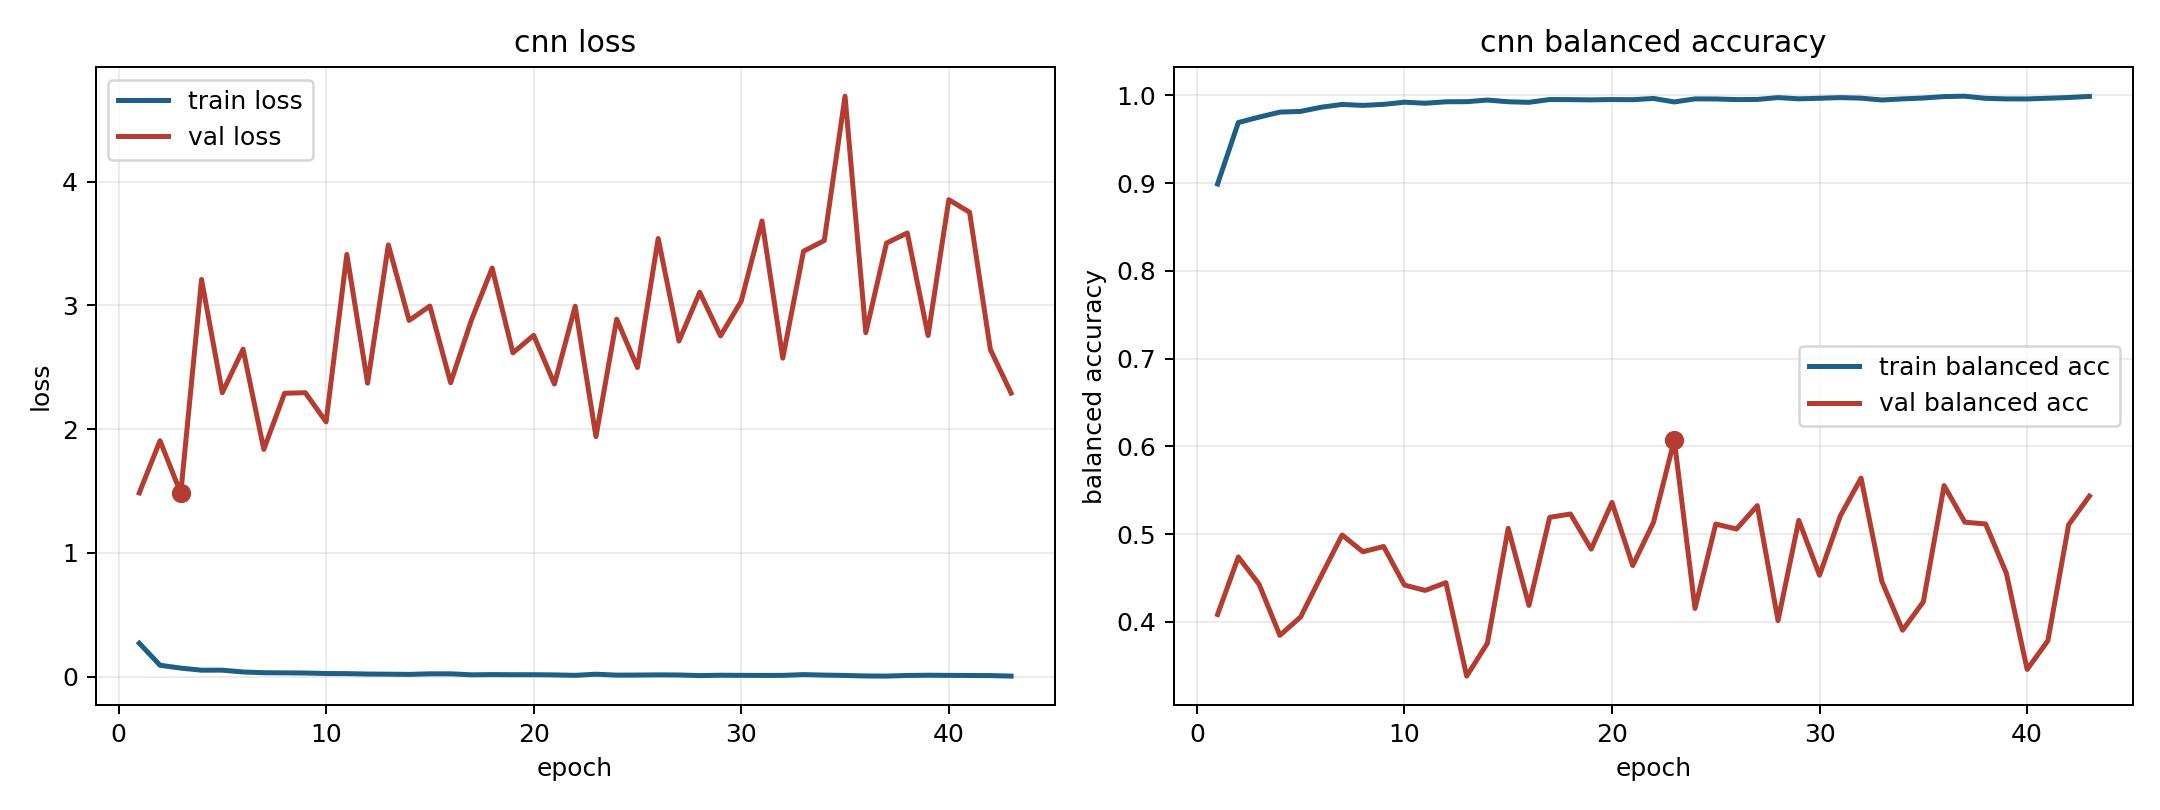

Values plotted in this chart, from the file beside it:
model, fold, epoch, train_loss, train_balanced_accuracy, val_loss, val_balanced_accuracy
cnn, 1, 1, 0.2698, 0.8989, 1.484, 0.4085
cnn, 1, 2, 0.09149, 0.969, 1.906, 0.474
cnn, 1, 3, 0.06845, 0.9751, 1.482, 0.4429
cnn, 1, 4, 0.05167, 0.9808, 3.209, 0.3847
cnn, 1, 5, 0.05185, 0.9816, 2.294, 0.4057
cnn, 1, 6, 0.03718, 0.9864, 2.645, 0.4528
cnn, 1, 7, 0.03124, 0.9896, 1.836, 0.4991
cnn, 1, 8, 0.0302, 0.9885, 2.289, 0.4799
cnn, 1, 9, 0.02893, 0.9897, 2.294, 0.4859
cnn, 1, 10, 0.02474, 0.9921, 2.058, 0.442
cnn, 1, 11, 0.02398, 0.9909, 3.411, 0.4359
cnn, 1, 12, 0.02059, 0.9926, 2.37, 0.4448
cnn, 1, 13, 0.01944, 0.9927, 3.488, 0.3383
cnn, 1, 14, 0.01774, 0.9945, 2.878, 0.3758
cnn, 1, 15, 0.02236, 0.9926, 2.994, 0.5066
cnn, 1, 16, 0.02245, 0.992, 2.374, 0.4188
cnn, 1, 17, 0.01424, 0.9952, 2.88, 0.5192
cnn, 1, 18, 0.01612, 0.995, 3.301, 0.523
cnn, 1, 19, 0.01519, 0.9948, 2.616, 0.4829
cnn, 1, 20, 0.01518, 0.9951, 2.757, 0.5362
cnn, 1, 21, 0.01358, 0.995, 2.364, 0.4642
cnn, 1, 22, 0.01003, 0.9964, 2.992, 0.5134
cnn, 1, 23, 0.01927, 0.9924, 1.939, 0.6073
cnn, 1, 24, 0.01179, 0.9959, 2.888, 0.4153
cnn, 1, 25, 0.01251, 0.9958, 2.497, 0.5115
cnn, 1, 26, 0.01389, 0.9951, 3.539, 0.5058
cnn, 1, 27, 0.01304, 0.9952, 2.711, 0.5325
cnn, 1, 28, 0.007956, 0.9974, 3.106, 0.4016
cnn, 1, 29, 0.01094, 0.9959, 2.753, 0.5157
cnn, 1, 30, 0.01005, 0.9966, 3.034, 0.4532
cnn, 1, 31, 0.009318, 0.9974, 3.681, 0.5208
cnn, 1, 32, 0.009773, 0.9967, 2.573, 0.5639
cnn, 1, 33, 0.01612, 0.9946, 3.437, 0.4463
cnn, 1, 34, 0.01207, 0.9959, 3.523, 0.3906
cnn, 1, 35, 0.009243, 0.9969, 4.689, 0.4229
cnn, 1, 36, 0.005008, 0.9985, 2.779, 0.5554
cnn, 1, 37, 0.003934, 0.999, 3.503, 0.5136
cnn, 1, 38, 0.009035, 0.9965, 3.584, 0.5116
cnn, 1, 39, 0.0109, 0.9959, 2.756, 0.4554
cnn, 1, 40, 0.009828, 0.9958, 3.853, 0.3459
cnn, 1, 41, 0.008837, 0.9966, 3.752, 0.3786
cnn, 1, 42, 0.008134, 0.9975, 2.644, 0.5108
cnn, 1, 43, 0.003897, 0.9987, 2.29, 0.5433
